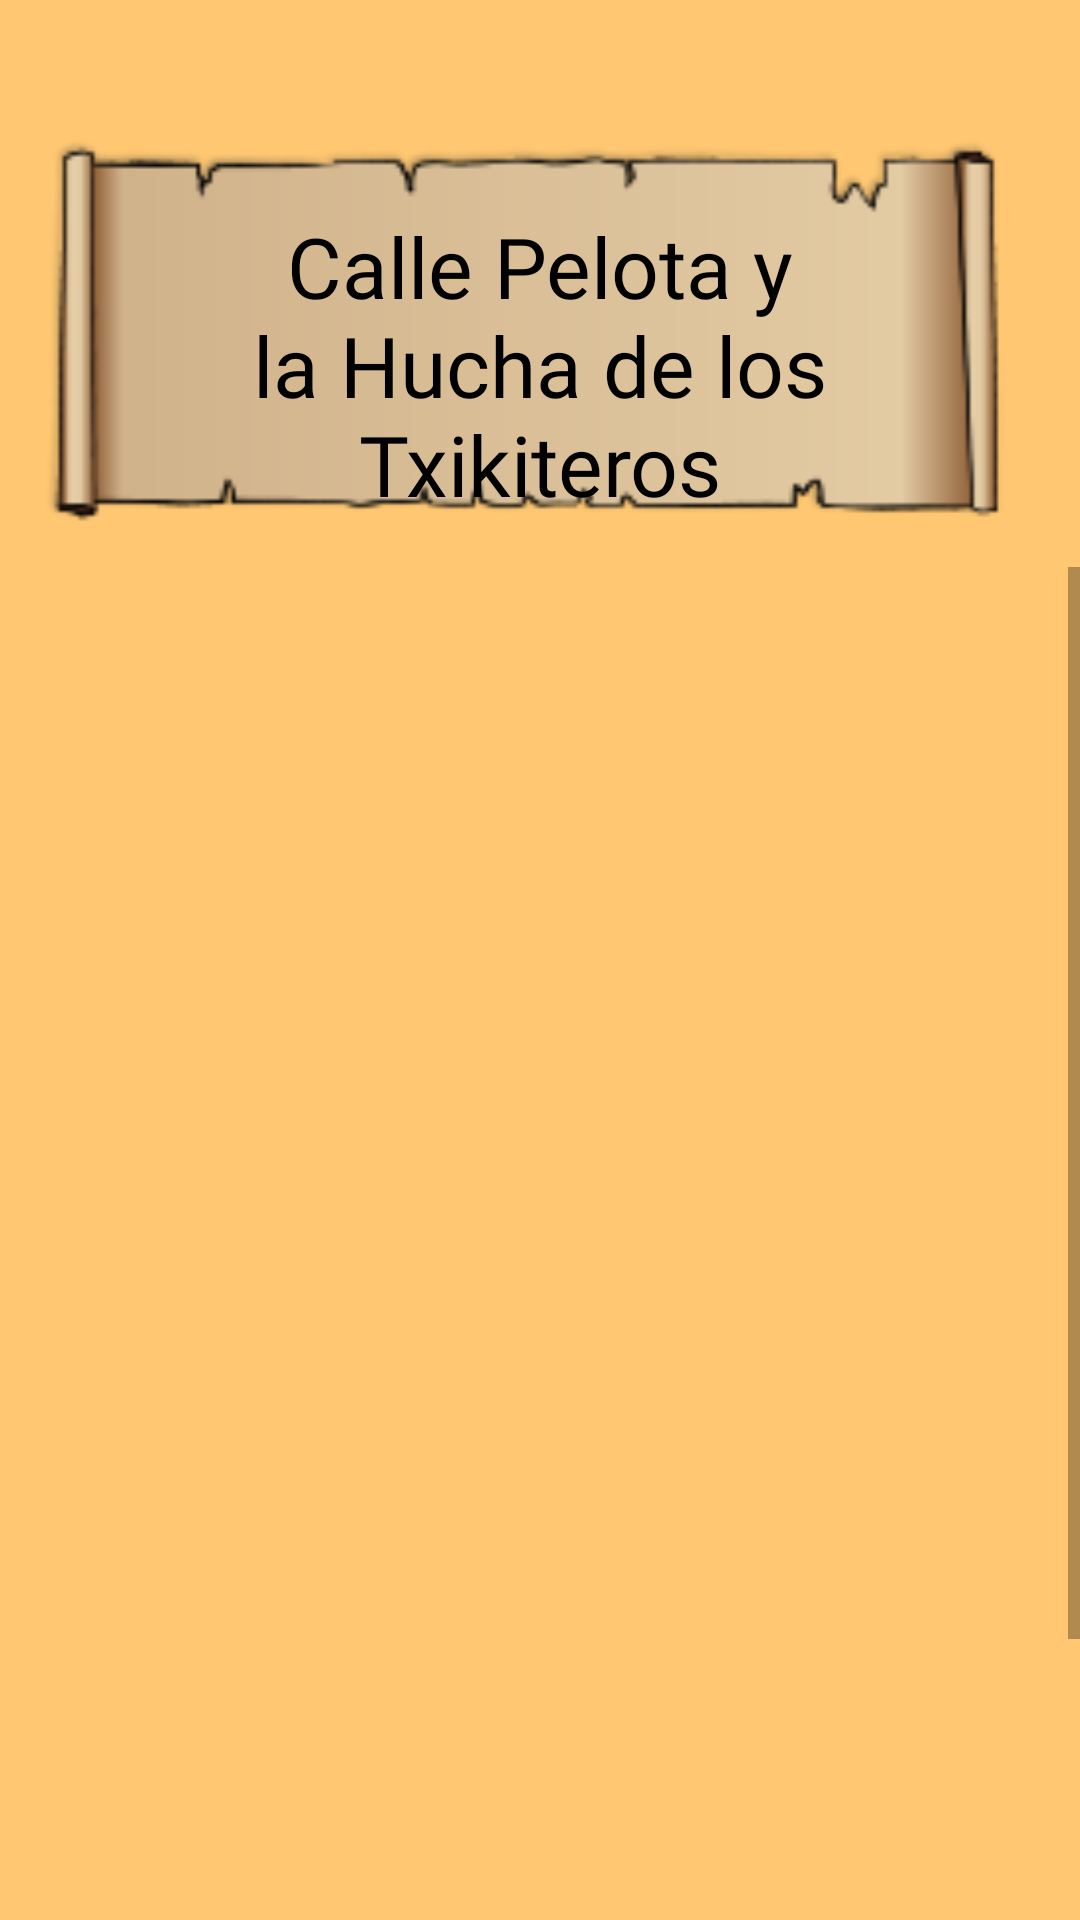

Produce the Android XML layout that renders to this screen, including the resource entries it uses.
<!-- AndroidManifest.xml: application theme Theme.DidaktikApp_Zazpikaleak -->
<!-- res/layout/activity_zona6_4.xml -->
<?xml version="1.0" encoding="utf-8"?>
<LinearLayout xmlns:android="http://schemas.android.com/apk/res/android"
    xmlns:app="http://schemas.android.com/apk/res-auto"
    xmlns:tools="http://schemas.android.com/tools"
    android:layout_width="match_parent"
    android:layout_height="match_parent"
    android:orientation="vertical"
    android:background= "@color/fondo"
    tools:context=".Zona6_4">

    <TextView
        android:layout_width="match_parent"
        android:layout_height="149dp"
        android:layout_marginTop="40dp"
        android:background="@drawable/fondo"
        android:fontFamily="@font/nunitomedium"
        android:paddingHorizontal="40dp"
        android:paddingTop="30dp"
        android:text="@string/txtZona6_4_Titulo"
        android:textAlignment="center"
        android:textColor="@color/black"
        android:textSize="28dp" />

    <ScrollView
        android:layout_width="match_parent"
        android:layout_height="match_parent">

        <LinearLayout
            android:layout_width="match_parent"
            android:layout_height="wrap_content"
            android:orientation="vertical">

            <ScrollView
                android:id="@+id/scrollerZona6_4_Narrador_1"
                android:layout_width="342dp"
                android:layout_height="96dp"
                android:layout_marginStart="32dp"
                android:layout_marginTop="20dp"
                android:layout_marginHorizontal="10dp">

                <LinearLayout
                    android:layout_width="match_parent"
                    android:layout_height="wrap_content"
                    android:orientation="vertical">

                    <TextView
                        android:id="@+id/txtZona6_4_Narrador_1"
                        android:layout_width="wrap_content"
                        android:layout_height="wrap_content"
                        android:maxLines="5"
                        android:gravity="bottom"
                        android:textColor="@color/black"
                        android:fontFamily="@font/nunitoregular"
                        android:scrollbars="vertical">
                    </TextView>
                </LinearLayout>
            </ScrollView>

            <LinearLayout
                android:layout_width="match_parent"
                android:layout_height="wrap_content"
                android:orientation="horizontal"
                android:layout_marginTop="25dp"
                android:layout_marginBottom="20dp"
                android:gravity="center">

                <ImageView
                    android:id="@+id/imgZona6_4_Foto1"
                    android:layout_width="179dp"
                    android:layout_height="90dp"
                    android:layout_marginRight="10dp"
                    android:visibility="invisible"
                    app:srcCompat="@drawable/zona6_4_foto1" />

                <ImageView
                    android:id="@+id/imgZona6_4_Foto2"
                    android:layout_width="179dp"
                    android:layout_height="90dp"
                    android:visibility="invisible"
                    app:srcCompat="@drawable/zona6_4_foto2" />
            </LinearLayout>

            <ScrollView
                android:id="@+id/scrollerZona6_4_Narrador_2"
                android:layout_width="342dp"
                android:layout_height="96dp"
                android:layout_marginStart="32dp"
                android:layout_marginHorizontal="10dp">
                <LinearLayout
                    android:layout_width="match_parent"
                    android:layout_height="wrap_content"
                    android:orientation="vertical">
                    <TextView
                        android:id="@+id/txtZona6_4_Narrador_2"
                        android:layout_width="wrap_content"
                        android:layout_height="wrap_content"
                        android:maxLines="5"
                        android:gravity="bottom"
                        android:textColor="@color/black"
                        android:fontFamily="@font/nunitoregular"
                        android:scrollbars="vertical">
                    </TextView>
                </LinearLayout>
            </ScrollView>

            <LinearLayout
                android:layout_width="match_parent"
                android:layout_height="wrap_content"
                android:orientation="horizontal"
                android:layout_marginTop="20dp"
                android:layout_marginBottom="20dp"
                android:gravity="center">

                <ImageView
                    android:id="@+id/imgZona6_4_Foto3"
                    android:layout_width="179dp"
                    android:layout_height="90dp"
                    android:layout_marginRight="10dp"
                    android:visibility="invisible"
                    app:srcCompat="@drawable/zona6_4_foto3" />

                <ImageView
                    android:id="@+id/imgZona6_4_Foto4"
                    android:layout_width="179dp"
                    android:layout_height="90dp"
                    android:visibility="invisible"
                    app:srcCompat="@drawable/zona6_4_foto4" />
            </LinearLayout>

            <com.google.android.material.floatingactionbutton.FloatingActionButton
                android:id="@+id/btnZona6_4_Siguiente"
                android:layout_width="wrap_content"
                android:layout_height="wrap_content"

                android:backgroundTint="#5020C2"
                android:src="@drawable/ic_siguiente"
                app:fabSize="normal"
                android:layout_gravity="right"
                android:layout_marginRight="20dp"
                app:showMotionSpec="@android:anim/fade_in"
                app:useCompatPadding="true" />

        </LinearLayout>
    </ScrollView>

</LinearLayout>
<!-- resources referenced by this layout -->
<resources>
  <color name="black">#FF000000</color>
  <color name="fondo">#ffc771</color>
  <!-- drawable fondo: png bitmap (drawable, 8462 bytes) -->
  <!-- drawable ic_siguiente: png bitmap (drawable, 602 bytes) -->
  <!-- drawable zona6_4_foto1: png bitmap (drawable, 571184 bytes) -->
  <!-- drawable zona6_4_foto3: png bitmap (drawable, 142393 bytes) -->
  <string name="txtZona6_4_Titulo">Calle Pelota y la Hucha de los Txikiteros</string>
  <style name="Theme.DidaktikApp_Zazpikaleak" parent="Theme.MaterialComponents.DayNight.NoActionBar">
          
          <item name="colorPrimary">@color/purple_500</item>
          <item name="colorPrimaryVariant">@color/purple_700</item>
          <item name="colorOnPrimary">@color/white</item>
          
          <item name="colorSecondary">@color/teal_200</item>
          <item name="colorSecondaryVariant">@color/teal_700</item>
          <item name="colorOnSecondary">@color/white</item>
          
          <item name="android:statusBarColor">?attr/colorPrimaryVariant</item>
          
      </style>
  <color name="purple_500">#FF6200EE</color>
  <color name="purple_700">#FF3700B3</color>
  <color name="white">#FFFFFFFF</color>
  <color name="teal_200">#FF03DAC5</color>
  <color name="teal_700">#FF018786</color>
</resources>
